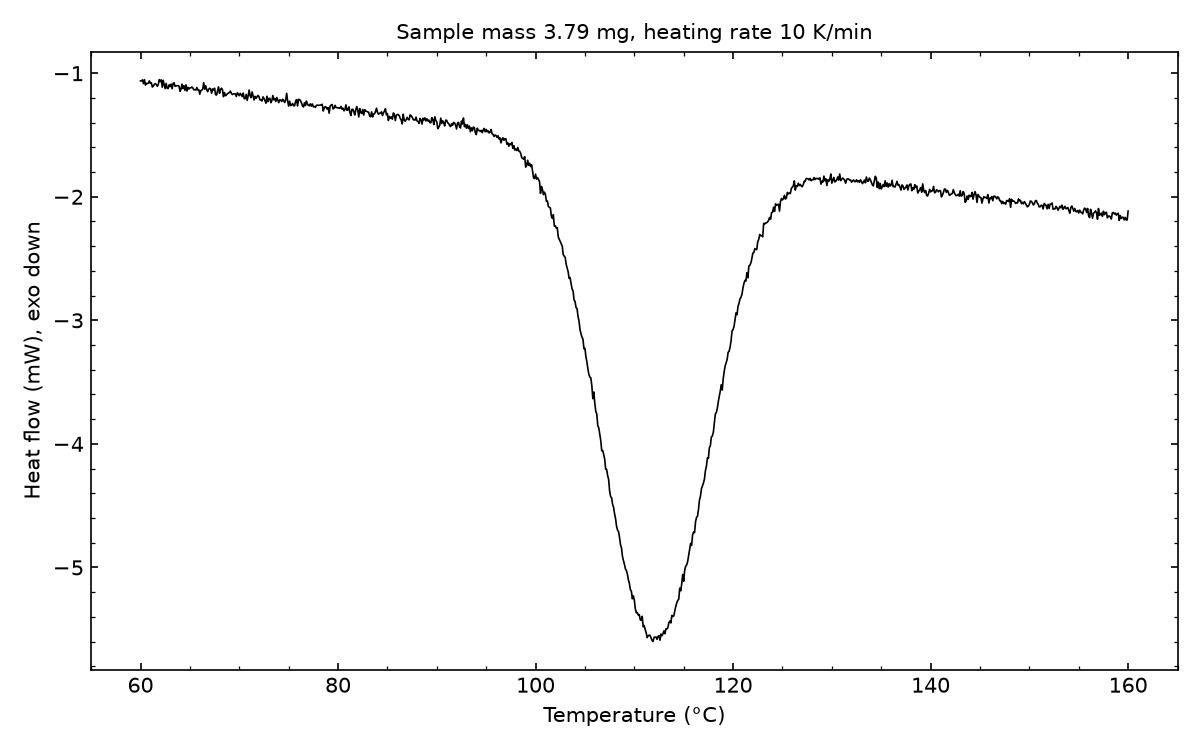

Values plotted in this chart, from the file beside it:
# sample_mass_mg=3.79, heating_rate_K_per_min=10, exo=down
Temperature (°C), Heat flow (mW)
60.00, -1.062
60.10, -1.062
60.20, -1.054
60.30, -1.084
60.40, -1.053
60.50, -1.096
60.60, -1.081
60.70, -1.084
60.80, -1.08
60.90, -1.062
61.00, -1.081
61.10, -1.078
61.20, -1.112
61.30, -1.104
61.40, -1.091
61.50, -1.084
61.60, -1.091
61.70, -1.106
61.80, -1.092
61.90, -1.052
62.00, -1.067
62.10, -1.054
62.20, -1.113
62.30, -1.058
62.40, -1.094
62.50, -1.124
62.60, -1.082
62.70, -1.121
62.80, -1.123
62.90, -1.094
63.00, -1.108
63.10, -1.088
63.20, -1.125
63.30, -1.082
63.40, -1.077
63.50, -1.106
63.60, -1.102
63.70, -1.102
63.80, -1.101
63.90, -1.104
64.00, -1.147
64.10, -1.13
64.20, -1.089
64.30, -1.123
64.40, -1.101
64.50, -1.139
64.60, -1.094
64.70, -1.144
64.80, -1.115
64.90, -1.128
65.00, -1.118
65.10, -1.119
65.20, -1.112
65.30, -1.12
65.40, -1.134
65.50, -1.135
65.60, -1.136
65.70, -1.115
65.80, -1.136
... 942 more rows
